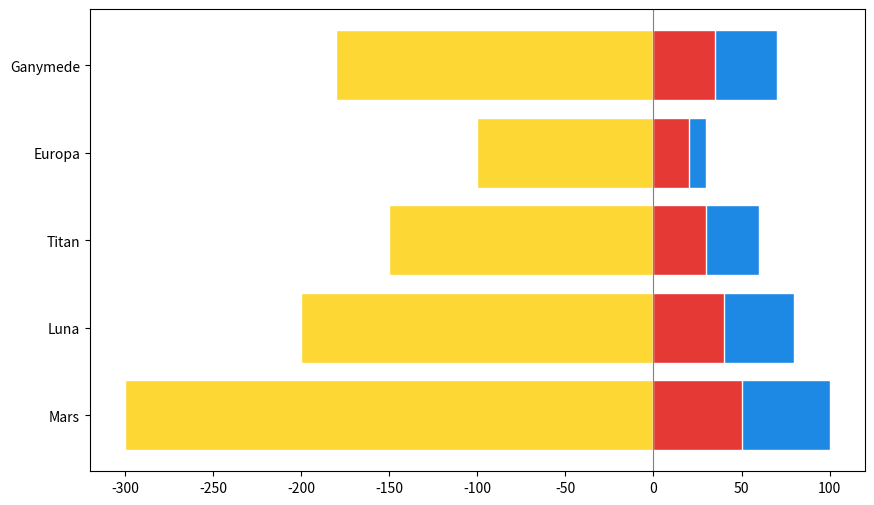

Write Python code to recreate this figure.
import matplotlib.pyplot as plt
import numpy as np

data = {
    'Mars': {'Green': -150, 'Water': 100, 'Energy': -300, 'Med': 50},
    'Luna': {'Green': -100, 'Water': 80, 'Energy': -200, 'Med': 40},
    'Titan': {'Green': -80, 'Water': 60, 'Energy': -150, 'Med': 30},
    'Europa': {'Green': -40, 'Water': 30, 'Energy': -100, 'Med': 20},
    'Ganymede': {'Green': -90, 'Water': 70, 'Energy': -180, 'Med': 35}
}

planets = list(data.keys())
amenities = list(data['Mars'].keys())
values = np.array([[data[planet][amenity] for amenity in amenities] for planet in planets])

fig, ax = plt.subplots(figsize=(10, 6))

colors = ['#43A047', '#1E88E5', '#FDD835', '#E53935']
for i, amenity in enumerate(amenities):
    ax.barh(planets, values[:, i], color=colors[i % len(colors)], edgecolor='white')

ax.axvline(0, color='gray', linewidth=0.8)

plt.show()
